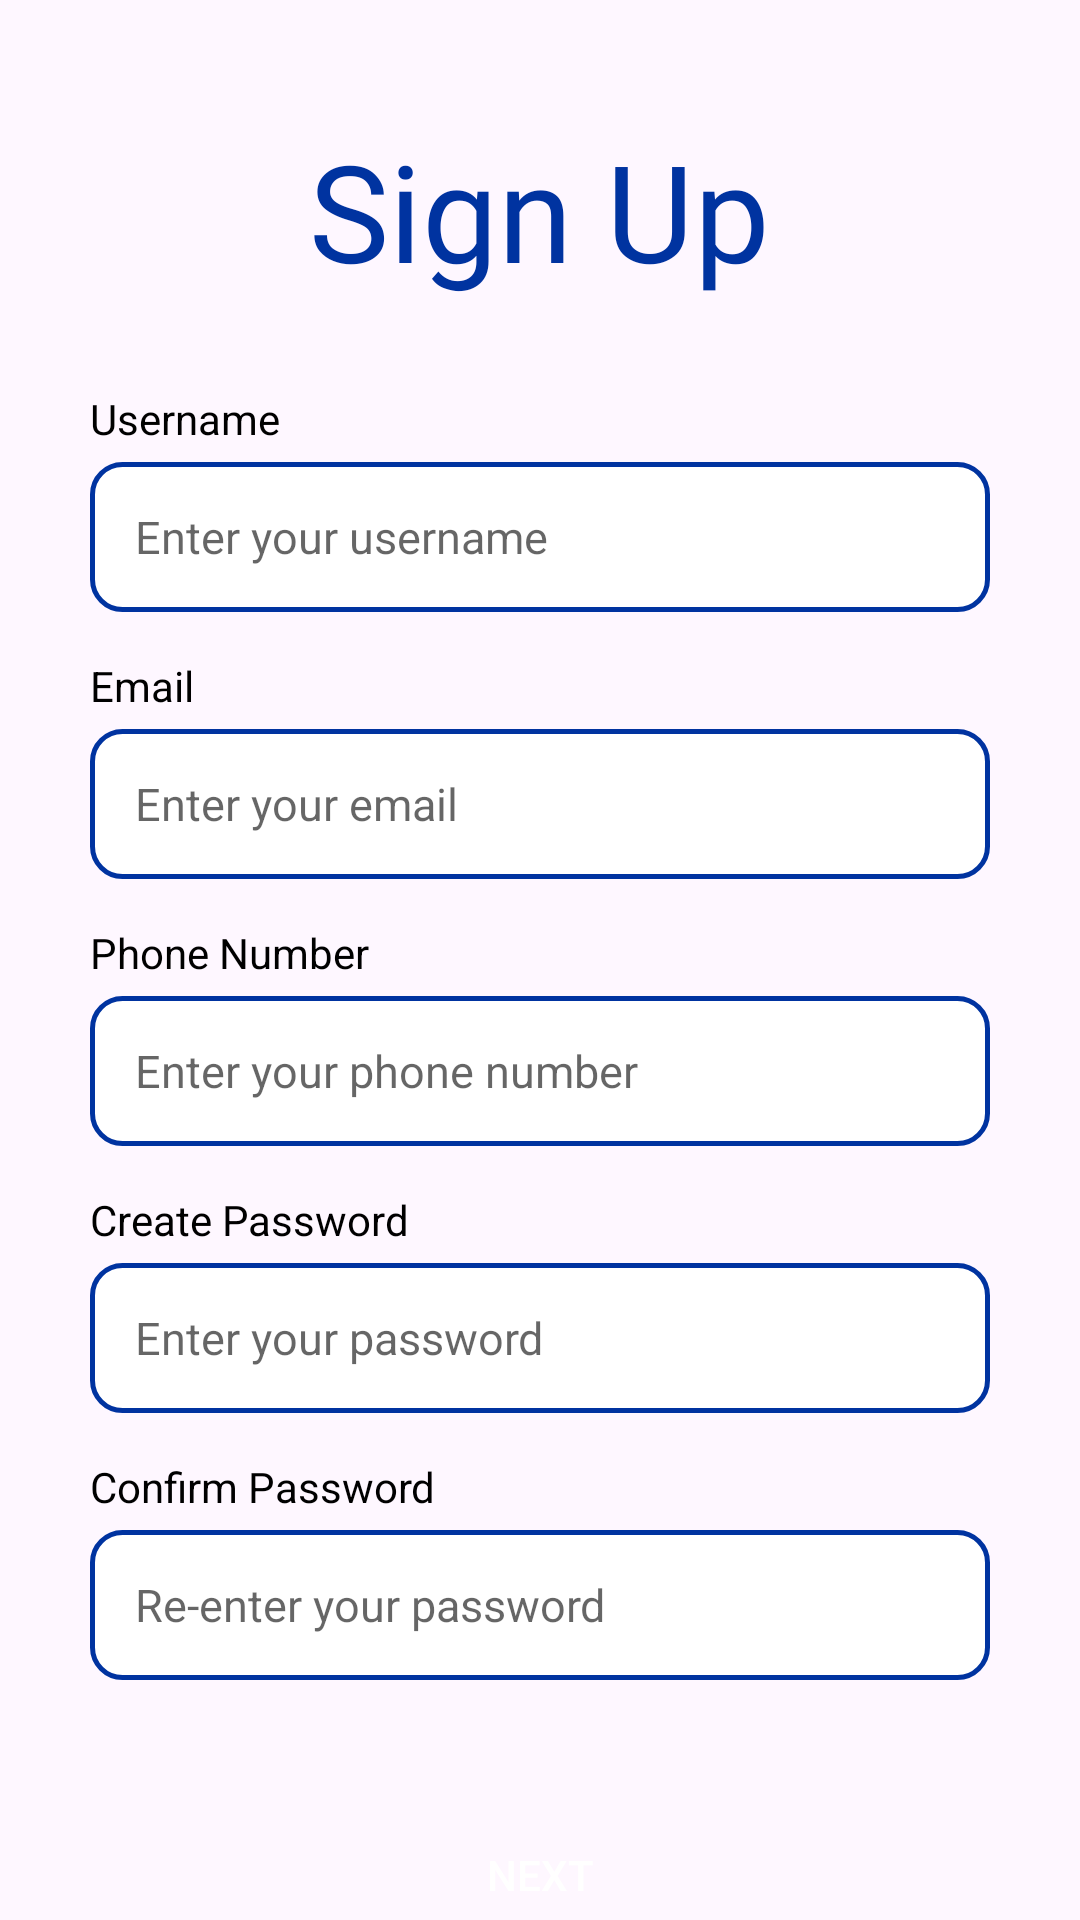

Reconstruct the res/layout file that produces this screen, plus the resources it refers to.
<!-- AndroidManifest.xml: application theme Theme.BrgyOneStop -->
<!-- res/layout/activity_register.xml -->
<?xml version="1.0" encoding="utf-8"?>
<LinearLayout xmlns:android="http://schemas.android.com/apk/res/android"
    xmlns:app="http://schemas.android.com/apk/res-auto"
    xmlns:tools="http://schemas.android.com/tools"
    android:id="@+id/main"
    android:layout_width="match_parent"
    android:layout_height="match_parent"
    tools:context=".activity.RegisterActivity"
    android:orientation="vertical"
    android:background="@color/background">

    <TextView
        android:layout_width="wrap_content"
        android:layout_height="wrap_content"
        android:layout_gravity="center"
        android:text="Sign Up"
        android:textColor="@color/primary"
        android:textSize="45dp"
        android:fontFamily="@font/inter_black"
        android:layout_marginTop="40dp"/>
    <TextView
        android:layout_width="wrap_content"
        android:layout_height="wrap_content"
        android:text="Username"
        android:layout_marginLeft="30dp"
        android:layout_marginTop="30dp"
        android:textColor="@color/black"
        android:layout_marginBottom="5dp"/>
    <EditText
        android:id="@+id/edittext_reg_username"
        android:layout_width="300dp"
        android:layout_height="50dp"
        android:hint="Enter your username"
        android:textSize="15dp"
        android:layout_gravity="center"
        android:inputType="textEmailAddress"
        android:background="@drawable/rounded_edittext"
        android:paddingLeft="15dp"/>
    <TextView
        android:layout_width="wrap_content"
        android:layout_height="wrap_content"
        android:text="Email"
        android:layout_marginLeft="30dp"
        android:layout_marginTop="15dp"
        android:textColor="@color/black"
        android:layout_marginBottom="5dp"/>
    <EditText
        android:id="@+id/edittext_reg_email"
        android:layout_width="300dp"
        android:layout_height="50dp"
        android:hint="Enter your email"
        android:textSize="15dp"
        android:layout_gravity="center"
        android:inputType="textEmailAddress"
        android:background="@drawable/rounded_edittext"
        android:paddingLeft="15dp"/>
    <TextView
        android:layout_width="wrap_content"
        android:layout_height="wrap_content"
        android:text="Phone Number"
        android:layout_marginLeft="30dp"
        android:layout_marginTop="15dp"
        android:textColor="@color/black"
        android:layout_marginBottom="5dp"/>
    <EditText
        android:id="@+id/edittext_reg_phonenumber"
        android:layout_width="300dp"
        android:layout_height="50dp"
        android:hint="Enter your phone number"
        android:textSize="15dp"
        android:layout_gravity="center"
        android:inputType="phone"
        android:background="@drawable/rounded_edittext"
        android:paddingLeft="15dp"/>
    <TextView
        android:layout_width="wrap_content"
        android:layout_height="wrap_content"
        android:text="Create Password"
        android:layout_marginLeft="30dp"
        android:layout_marginTop="15dp"
        android:textColor="@color/black"
        android:layout_marginBottom="5dp"/>
    <EditText
        android:id="@+id/edittext_reg_password"
        android:layout_width="300dp"
        android:layout_height="50dp"
        android:hint="Enter your password"
        android:textSize="15dp"
        android:layout_gravity="center"
        android:inputType="textPassword"
        android:fontFamily="sans-serif"
        android:background="@drawable/rounded_edittext"
        android:paddingLeft="15dp"/>
    <TextView
        android:layout_width="wrap_content"
        android:layout_height="wrap_content"
        android:text="Confirm Password"
        android:layout_marginLeft="30dp"
        android:layout_marginTop="15dp"
        android:textColor="@color/black"
        android:layout_marginBottom="5dp"/>
    <EditText
        android:id="@+id/edittext_reg_confirmpassword"
        android:layout_width="300dp"
        android:layout_height="50dp"
        android:hint="Re-enter your password"
        android:textSize="15dp"
        android:layout_gravity="center"
        android:inputType="textPassword"
        android:fontFamily="sans-serif"
        android:background="@drawable/rounded_edittext"
        android:paddingLeft="15dp"/>
    <Button
        android:id="@+id/button_register1_next"
        android:layout_width="300dp"
        android:layout_height="50dp"
        android:layout_marginTop="40dp"
        android:text="Next"
        android:layout_gravity="center"
        android:background="@drawable/rounded_shape"
        android:backgroundTint="@color/primary"
        android:textColor="@color/white"/>
    <Button
        android:id="@+id/button_register1_cancel"
        android:layout_width="300dp"
        android:layout_height="50dp"
        android:layout_marginTop="20dp"
        android:text="Cancel"
        android:layout_gravity="center"
        android:background="@drawable/rounded_shape"
        android:backgroundTint="@color/secondary"
        android:textColor="@color/white"/>
</LinearLayout>
<!-- resources referenced by this layout -->
<resources>
  <color name="background">#fef7ff</color>
  <color name="black">#000000</color>
  <color name="primary">#0033A0</color>
  <color name="secondary">#CE1126</color>
  <color name="white">#FFFFFF</color>
  <!-- drawable rounded_edittext (drawable) -->
  <?xml version="1.0" encoding="utf-8"?>
  <shape xmlns:android="http://schemas.android.com/apk/res/android" >
  
      <solid android:color="#FFFFFF" />
  
      <stroke
          android:width="1.5dp"
          android:color="@color/primary" />
      <corners
          android:radius="10dp"
          />
  
  </shape>
  <style name="Theme.BrgyOneStop" parent="Theme.AppCompat.DayNight.NoActionBar">
          
          <item name="colorPrimary">@color/crimson</item>
          <item name="colorOnPrimary">@color/white</item>
  
          
          <item name="colorSecondary">@color/royal_blue</item>
          <item name="colorOnSecondary">@color/black</item>
  
          
          <item name="colorTertiary">@color/mustard_yellow</item>
      </style>
  <color name="crimson">#DC143C</color>
  <color name="royal_blue">#4169E1</color>
  <color name="mustard_yellow">#FFDB58</color>
</resources>
